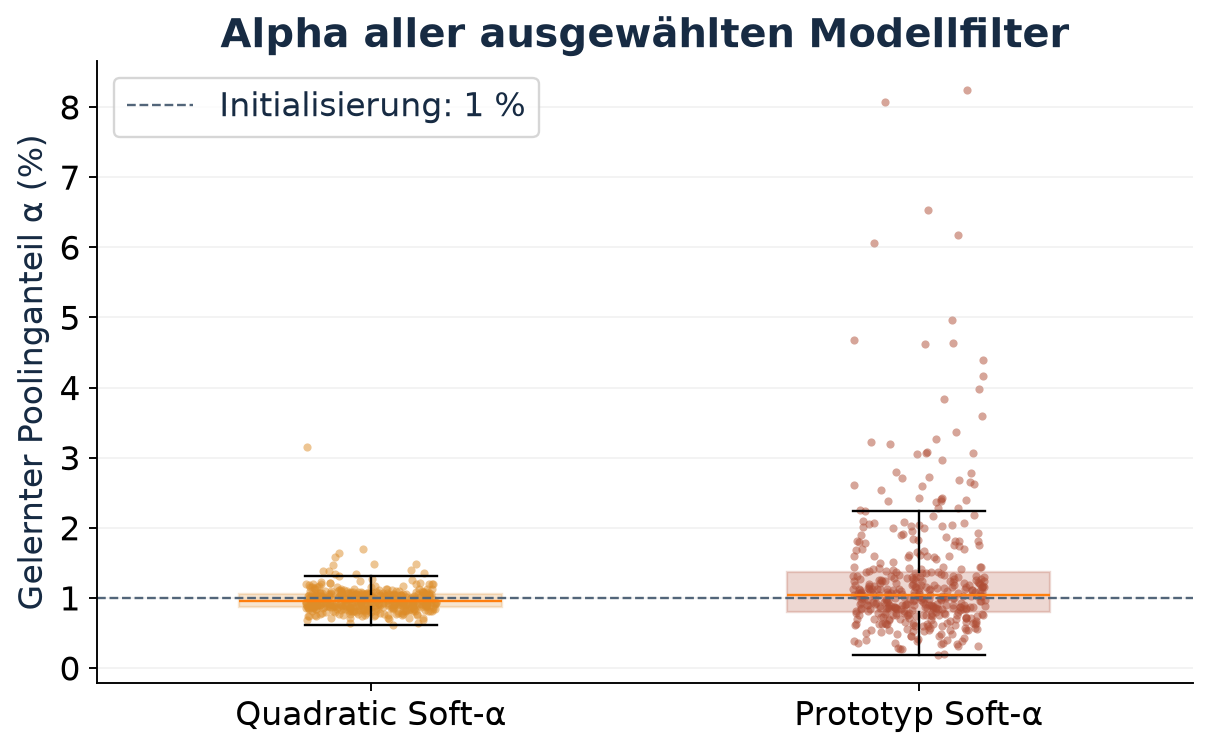

Source data for this figure (header and first rows):
split_id, inner_fold, filter_id, alpha, model, rho, output_weight_contrast, strongest_positive
0, 2.0, 0, 0.008107, quadratic_soft, , , 
0, 2.0, 1, 0.009402, quadratic_soft, , , 
0, 2.0, 2, 0.01031, quadratic_soft, , , 
0, 2.0, 3, 0.008547, quadratic_soft, , , 
0, 2.0, 4, 0.009428, quadratic_soft, , , 
1, 2.0, 0, 0.006207, quadratic_soft, , , 
1, 2.0, 1, 0.01154, quadratic_soft, , , 
1, 2.0, 2, 0.01095, quadratic_soft, , , 
1, 2.0, 3, 0.01043, quadratic_soft, , , 
2, 2.0, 0, 0.008901, quadratic_soft, , , 
2, 2.0, 1, 0.008814, quadratic_soft, , , 
2, 2.0, 2, 0.007883, quadratic_soft, , , 
2, 2.0, 3, 0.01047, quadratic_soft, , , 
2, 2.0, 4, 0.01057, quadratic_soft, , , 
3, 1.0, 0, 0.009067, quadratic_soft, , , 
3, 1.0, 1, 0.00906, quadratic_soft, , , 
3, 1.0, 2, 0.009405, quadratic_soft, , , 
3, 1.0, 3, 0.01075, quadratic_soft, , , 
4, 0.0, 0, 0.007105, quadratic_soft, , , 
4, 0.0, 1, 0.007931, quadratic_soft, , , 
4, 0.0, 2, 0.01125, quadratic_soft, , , 
4, 0.0, 3, 0.01488, quadratic_soft, , , 
4, 0.0, 4, 0.0116, quadratic_soft, , , 
5, 0.0, 0, 0.01212, quadratic_soft, , , 
5, 0.0, 1, 0.007415, quadratic_soft, , , 
5, 0.0, 2, 0.01063, quadratic_soft, , , 
5, 0.0, 3, 0.01098, quadratic_soft, , , 
6, 2.0, 0, 0.008597, quadratic_soft, , , 
6, 2.0, 1, 0.006894, quadratic_soft, , , 
6, 2.0, 2, 0.01155, quadratic_soft, , , 
6, 2.0, 3, 0.009812, quadratic_soft, , , 
6, 2.0, 4, 0.008421, quadratic_soft, , , 
7, 1.0, 0, 0.009975, quadratic_soft, , , 
7, 1.0, 1, 0.01026, quadratic_soft, , , 
7, 1.0, 2, 0.009772, quadratic_soft, , , 
7, 1.0, 3, 0.008574, quadratic_soft, , , 
8, 2.0, 0, 0.007614, quadratic_soft, , , 
8, 2.0, 1, 0.01005, quadratic_soft, , , 
8, 2.0, 2, 0.01028, quadratic_soft, , , 
8, 2.0, 3, 0.01176, quadratic_soft, , , 
8, 2.0, 4, 0.0105, quadratic_soft, , , 
9, 1.0, 0, 0.0138, quadratic_soft, , , 
9, 1.0, 1, 0.01067, quadratic_soft, , , 
9, 1.0, 2, 0.007592, quadratic_soft, , , 
10, 2.0, 0, 0.008525, quadratic_soft, , , 
10, 2.0, 1, 0.01028, quadratic_soft, , , 
10, 2.0, 2, 0.01118, quadratic_soft, , , 
10, 2.0, 3, 0.009467, quadratic_soft, , , 
11, 2.0, 0, 0.01087, quadratic_soft, , , 
11, 2.0, 1, 0.01089, quadratic_soft, , , 
11, 2.0, 2, 0.01085, quadratic_soft, , , 
11, 2.0, 3, 0.0158, quadratic_soft, , , 
12, 2.0, 0, 0.009969, quadratic_soft, , , 
12, 2.0, 1, 0.008912, quadratic_soft, , , 
12, 2.0, 2, 0.0087, quadratic_soft, , , 
12, 2.0, 3, 0.01002, quadratic_soft, , , 
12, 2.0, 4, 0.008886, quadratic_soft, , , 
13, 2.0, 0, 0.009556, quadratic_soft, , , 
13, 2.0, 1, 0.009247, quadratic_soft, , , 
13, 2.0, 2, 0.008211, quadratic_soft, , , 
... 770 more rows
